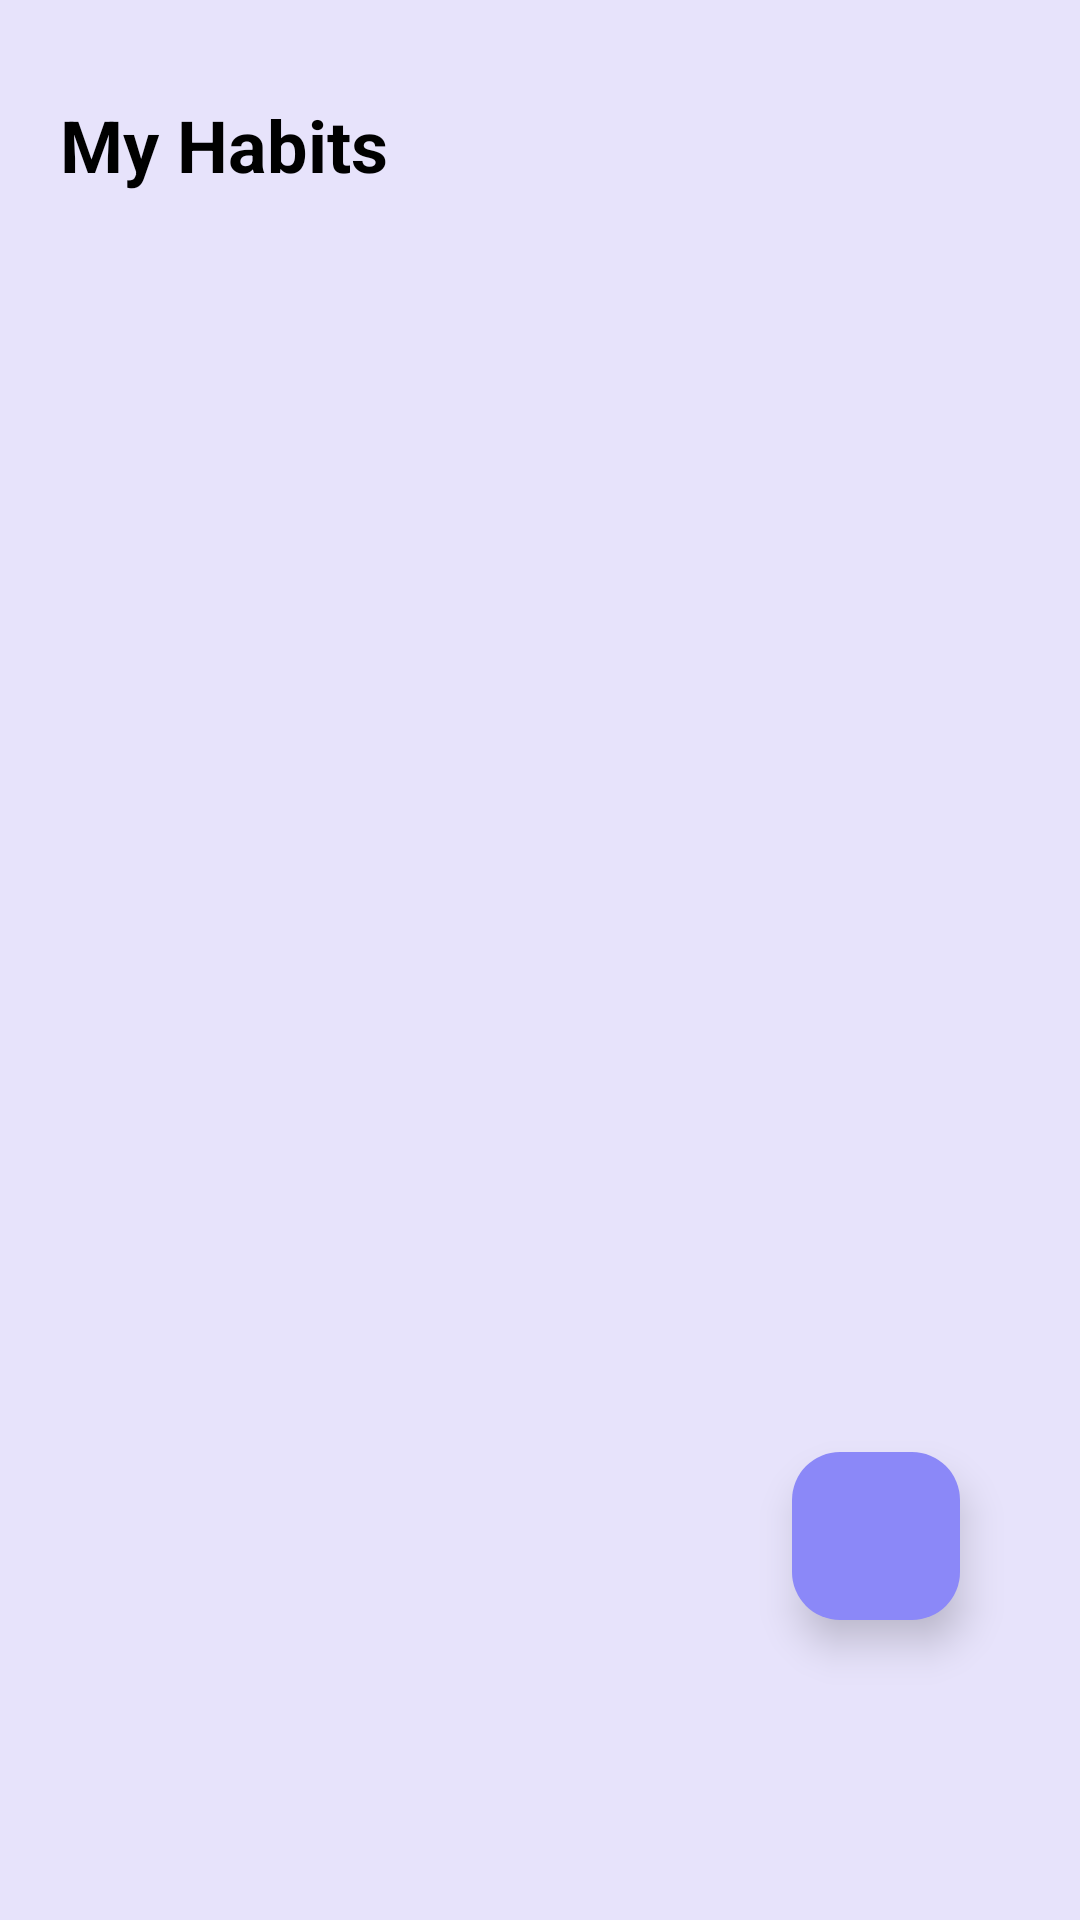

Write the Android layout XML for this screen, with the resource values it uses.
<!-- AndroidManifest.xml: application theme Theme.Material3.DayNight.NoActionBar -->
<!-- res/layout/fragment_habits.xml -->
<?xml version="1.0" encoding="utf-8"?>
<androidx.coordinatorlayout.widget.CoordinatorLayout xmlns:android="http://schemas.android.com/apk/res/android"
    xmlns:app="http://schemas.android.com/apk/res-auto"
    xmlns:tools="http://schemas.android.com/tools"
    android:layout_width="match_parent"
    android:layout_height="match_parent"
    android:background="@color/colorSecondary"
    android:paddingStart="20dp"
    android:paddingEnd="20dp"
    android:paddingTop="32dp"
    android:paddingBottom="20dp"
    tools:context=".ui.HabitsFragment">

    <LinearLayout
        android:layout_width="match_parent"
        android:layout_height="match_parent"
        android:orientation="vertical">

        <TextView
            android:layout_width="wrap_content"
            android:layout_height="wrap_content"
            android:layout_marginBottom="16dp"
            android:text="@string/habits_title"
            android:textColor="@color/textPrimary"
            android:textSize="24sp"
            android:textStyle="bold" />

        <androidx.recyclerview.widget.RecyclerView
            android:id="@+id/rvHabits"
            android:layout_width="match_parent"
            android:layout_height="0dp"
            android:layout_weight="1"
            android:clipToPadding="false"
            android:paddingBottom="100dp"
            tools:listitem="@layout/item_habit" />

    </LinearLayout>

    <com.google.android.material.floatingactionbutton.FloatingActionButton
        android:id="@+id/fabAddHabit"
        android:layout_width="wrap_content"
        android:layout_height="wrap_content"
        android:layout_gravity="bottom|end"
        android:layout_marginEnd="20dp"
        android:layout_marginBottom="80dp"
        android:contentDescription="@string/add_habit"
        android:src="@drawable/ic_add"
        app:backgroundTint="@color/colorAccent"
        app:tint="@android:color/white"
        app:elevation="8dp"
        app:maxImageSize="40dp" />

</androidx.coordinatorlayout.widget.CoordinatorLayout>
<!-- res/layout/item_habit.xml (included above) -->
<?xml version="1.0" encoding="utf-8"?>
<com.google.android.material.card.MaterialCardView xmlns:android="http://schemas.android.com/apk/res/android"
    xmlns:app="http://schemas.android.com/apk/res-auto"
    android:layout_width="match_parent"
    android:layout_height="wrap_content"
    android:layout_marginBottom="10dp"
    app:cardCornerRadius="12dp"
    app:cardElevation="3dp"
    app:cardBackgroundColor="@color/colorPrimary">

    <LinearLayout
        android:layout_width="match_parent"
        android:layout_height="wrap_content"
        android:orientation="horizontal"
        android:gravity="center_vertical">

        
        <View
            android:id="@+id/colorBar"
            android:layout_width="10dp"
            android:layout_height="match_parent"
            android:backgroundTint="@color/colorAccent"
            android:background="@drawable/color_bar_shape" />

        
        <LinearLayout
            android:layout_width="0dp"
            android:layout_height="wrap_content"
            android:layout_weight="1"
            android:orientation="vertical"
            android:padding="12dp">

            <TextView
                android:id="@+id/tvTitle"
                android:layout_width="match_parent"
                android:layout_height="wrap_content"
                android:text="Habit Name"
                android:textStyle="bold"
                android:textSize="16sp"
                android:textColor="@color/textPrimary" />

            <CheckBox
                android:id="@+id/cbDone"
                android:layout_width="wrap_content"
                android:layout_height="wrap_content"
                android:text="Completed"
                android:textColor="@color/textSecondary"
                android:layout_marginTop="4dp" />
        </LinearLayout>

        
        <LinearLayout
            android:layout_width="wrap_content"
            android:layout_height="match_parent"
            android:orientation="vertical"
            android:gravity="center">

            <ImageButton
                android:id="@+id/btnEdit"
                android:layout_width="36dp"
                android:layout_height="36dp"
                android:layout_margin="4dp"
                android:background="@android:color/transparent"
                android:src="@android:drawable/ic_menu_edit"
                android:tint="@color/textSecondary"
                android:contentDescription="Edit" />

            <ImageButton
                android:id="@+id/btnDelete"
                android:layout_width="36dp"
                android:layout_height="36dp"
                android:layout_margin="4dp"
                android:background="@android:color/transparent"
                android:src="@android:drawable/ic_menu_delete"
                android:tint="@color/taskPink"
                android:contentDescription="Delete" />
        </LinearLayout>
    </LinearLayout>
</com.google.android.material.card.MaterialCardView>
<!-- resources referenced by this layout -->
<resources>
  <color name="colorAccent">#8B88F8</color>
  <color name="colorPrimary">#FFFFFF</color>
  <color name="colorSecondary">#E7E3FB</color>
  <color name="taskPink">#F8BBD0</color>
  <color name="textPrimary">#000000</color>
  <color name="textSecondary">#505050</color>
  <!-- drawable color_bar_shape (drawable) -->
  <?xml version="1.0" encoding="utf-8"?>
  <shape xmlns:android="http://schemas.android.com/apk/res/android"
      android:shape="rectangle">
      <corners android:topLeftRadius="12dp" android:bottomLeftRadius="12dp" />
      <solid android:color="@color/colorAccent" />
  </shape>
  <string name="add_habit">Add Habit</string>
  <string name="habits_title">My Habits</string>
</resources>
